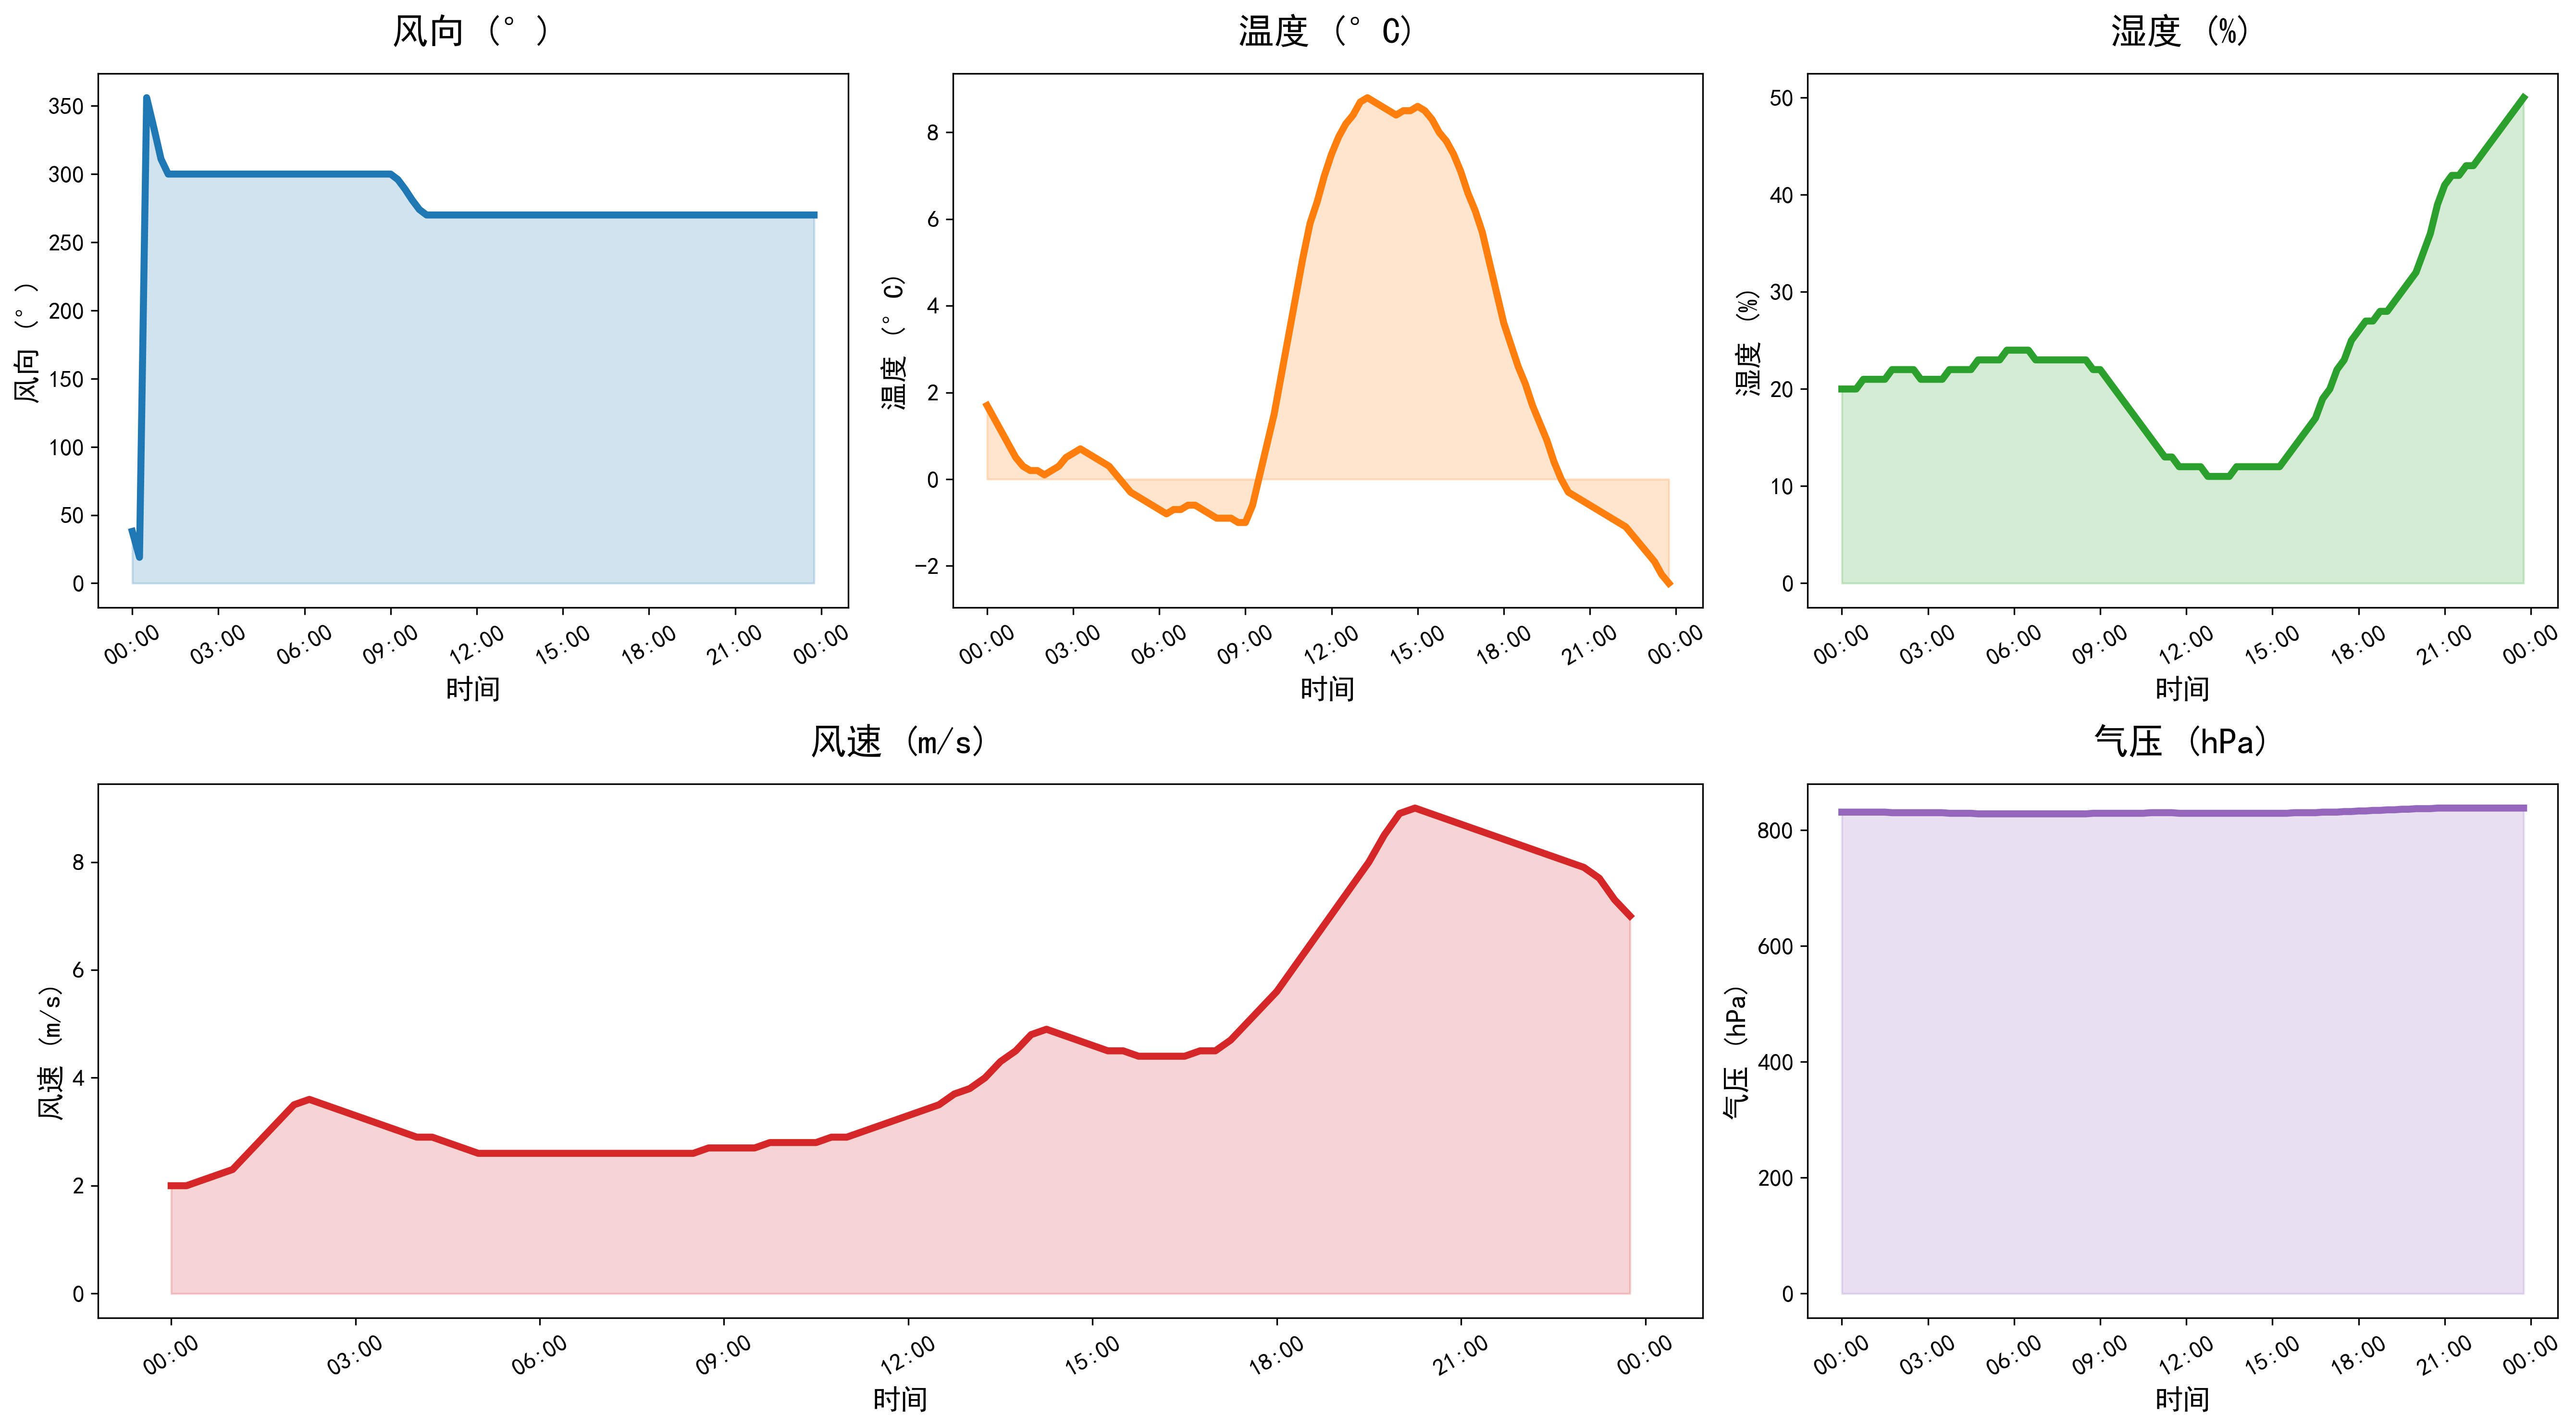

The file beside this chart, header and first rows:
DATATIME, WINDSPEED, PREPOWER, WINDDIRECTION, TEMPERATURE, HUMIDITY, PRESSURE
2021-11-18 00:00:00, 2.0, 5957, 38, 1.7, 20, 831
2021-11-18 00:15:00, 2.0, 6342, 19, 1.4, 20, 831
2021-11-18 00:30:00, 2.1, 6658, 356, 1.1, 20, 831
2021-11-18 00:45:00, 2.2, 6974, 334, 0.8, 21, 831
2021-11-18 01:00:00, 2.3, 7290, 311, 0.5, 21, 831
2021-11-18 01:15:00, 2.6, 7670, 300, 0.3, 21, 831
2021-11-18 01:30:00, 2.9, 8116, 300, 0.2, 21, 831
2021-11-18 01:45:00, 3.2, 8562, 300, 0.2, 22, 830
2021-11-18 02:00:00, 3.5, 9007, 300, 0.1, 22, 830
2021-11-18 02:15:00, 3.6, 8886, 300, 0.2, 22, 830
2021-11-18 02:30:00, 3.5, 8198, 300, 0.3, 22, 830
2021-11-18 02:45:00, 3.4, 7510, 300, 0.5, 21, 830
2021-11-18 03:00:00, 3.3, 6822, 300, 0.6, 21, 830
2021-11-18 03:15:00, 3.2, 6106, 300, 0.7, 21, 830
2021-11-18 03:30:00, 3.1, 5360, 300, 0.6, 21, 830
2021-11-18 03:45:00, 3.0, 4615, 300, 0.5, 22, 829
2021-11-18 04:00:00, 2.9, 3870, 300, 0.4, 22, 829
2021-11-18 04:15:00, 2.9, 3378, 300, 0.3, 22, 829
2021-11-18 04:30:00, 2.8, 3139, 300, 0.1, 22, 829
2021-11-18 04:45:00, 2.7, 2902, 300, -0.1, 23, 828
2021-11-18 05:00:00, 2.6, 2663, 300, -0.3, 23, 828
2021-11-18 05:15:00, 2.6, 2436, 300, -0.4, 23, 828
2021-11-18 05:30:00, 2.6, 2219, 300, -0.5, 23, 828
2021-11-18 05:45:00, 2.6, 2002, 300, -0.6, 24, 828
2021-11-18 06:00:00, 2.6, 1786, 300, -0.7, 24, 828
2021-11-18 06:15:00, 2.6, 1676, 300, -0.8, 24, 828
2021-11-18 06:30:00, 2.6, 1675, 300, -0.7, 24, 828
2021-11-18 06:45:00, 2.6, 1674, 300, -0.7, 23, 828
2021-11-18 07:00:00, 2.6, 1673, 300, -0.6, 23, 828
2021-11-18 07:15:00, 2.6, 1678, 300, -0.6, 23, 828
2021-11-18 07:30:00, 2.6, 1688, 300, -0.7, 23, 828
2021-11-18 07:45:00, 2.6, 1698, 300, -0.8, 23, 828
2021-11-18 08:00:00, 2.6, 1709, 300, -0.9, 23, 828
2021-11-18 08:15:00, 2.6, 1817, 300, -0.9, 23, 828
2021-11-18 08:30:00, 2.6, 2023, 300, -0.9, 23, 828
2021-11-18 08:45:00, 2.7, 2229, 300, -1.0, 22, 829
2021-11-18 09:00:00, 2.7, 2435, 300, -1.0, 22, 829
2021-11-18 09:15:00, 2.7, 3208, 296, -0.6, 21, 829
2021-11-18 09:30:00, 2.7, 4546, 289, 0.1, 20, 829
2021-11-18 09:45:00, 2.8, 5886, 281, 0.8, 19, 829
2021-11-18 10:00:00, 2.8, 7224, 274, 1.5, 18, 829
2021-11-18 10:15:00, 2.8, 9346, 270, 2.4, 17, 829
2021-11-18 10:30:00, 2.8, 12250, 270, 3.3, 16, 829
2021-11-18 10:45:00, 2.9, 15154, 270, 4.2, 15, 830
2021-11-18 11:00:00, 2.9, 18058, 270, 5.1, 14, 830
2021-11-18 11:15:00, 3.0, 21300, 270, 5.9, 13, 830
2021-11-18 11:30:00, 3.1, 24882, 270, 6.4, 13, 830
2021-11-18 11:45:00, 3.2, 28462, 270, 7.0, 12, 829
2021-11-18 12:00:00, 3.3, 32044, 270, 7.5, 12, 829
2021-11-18 12:15:00, 3.4, 36461, 270, 7.9, 12, 829
2021-11-18 12:30:00, 3.5, 41714, 270, 8.2, 12, 829
2021-11-18 12:45:00, 3.7, 46967, 270, 8.4, 11, 829
2021-11-18 13:00:00, 3.8, 52221, 270, 8.7, 11, 829
2021-11-18 13:15:00, 4.0, 56207, 270, 8.8, 11, 829
2021-11-18 13:30:00, 4.3, 58927, 270, 8.7, 11, 829
2021-11-18 13:45:00, 4.5, 61648, 270, 8.6, 12, 829
2021-11-18 14:00:00, 4.8, 64368, 270, 8.5, 12, 829
2021-11-18 14:15:00, 4.9, 66530, 270, 8.4, 12, 829
2021-11-18 14:30:00, 4.8, 68136, 270, 8.5, 12, 829
2021-11-18 14:45:00, 4.7, 69742, 270, 8.5, 12, 829
... 36 more rows
